Photos from the image-classification dataset "classification_dataset" in the GitHub repository HarishRaghav25/Rice-and-Maize-pest-detection. Its 16 classes are: maize curvularia leaf spot, maize maydis leaf blight, maize sorghum downy mildew, maize turcicum leaf blight, maize healthy, maize aphid, maize fall armyworm, rice bacterial leaf blight, rice brown spot, rice false smut, rice leaf sheath blight, rice healthy, rice leaf folder, rice skipper, rice white stem borer, rice yellow stem borer.

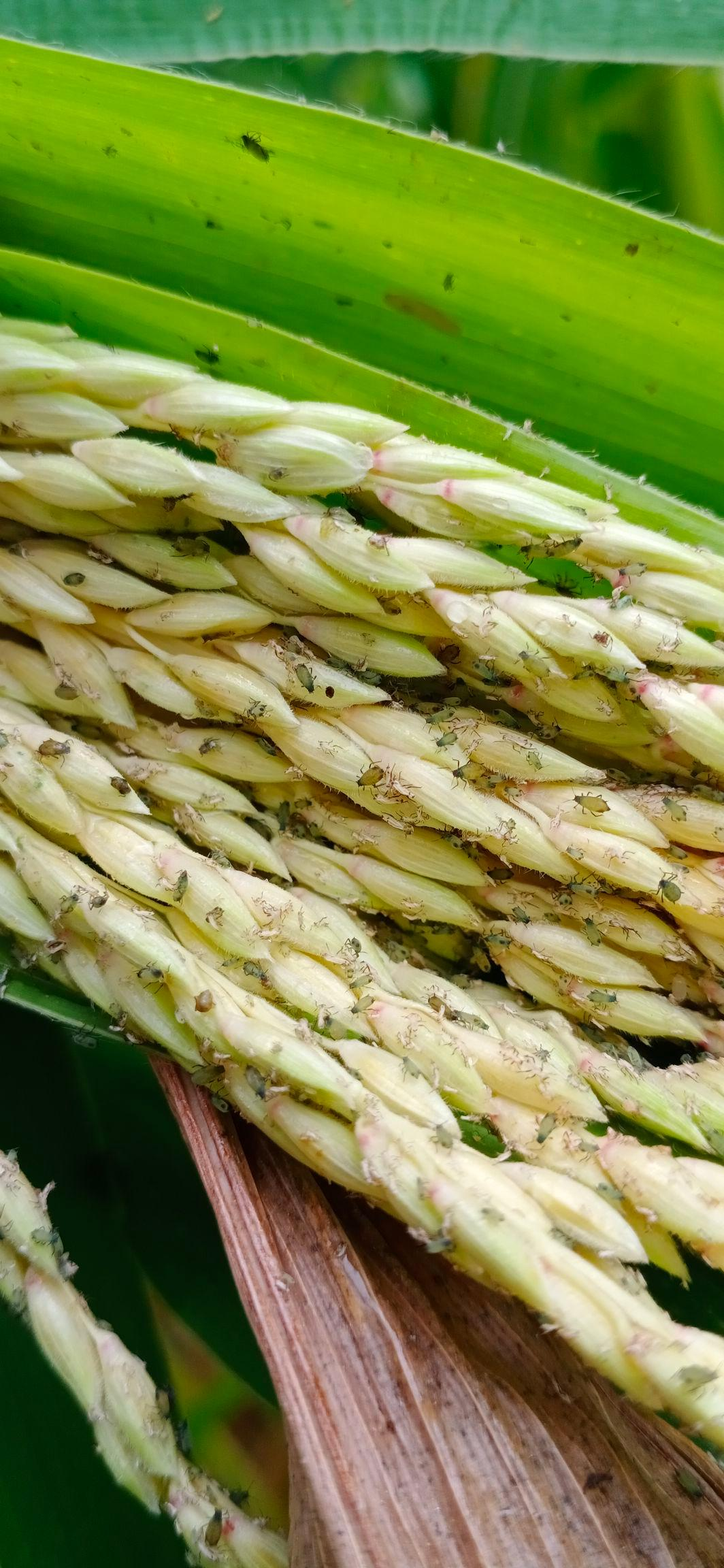
Label: maize aphid

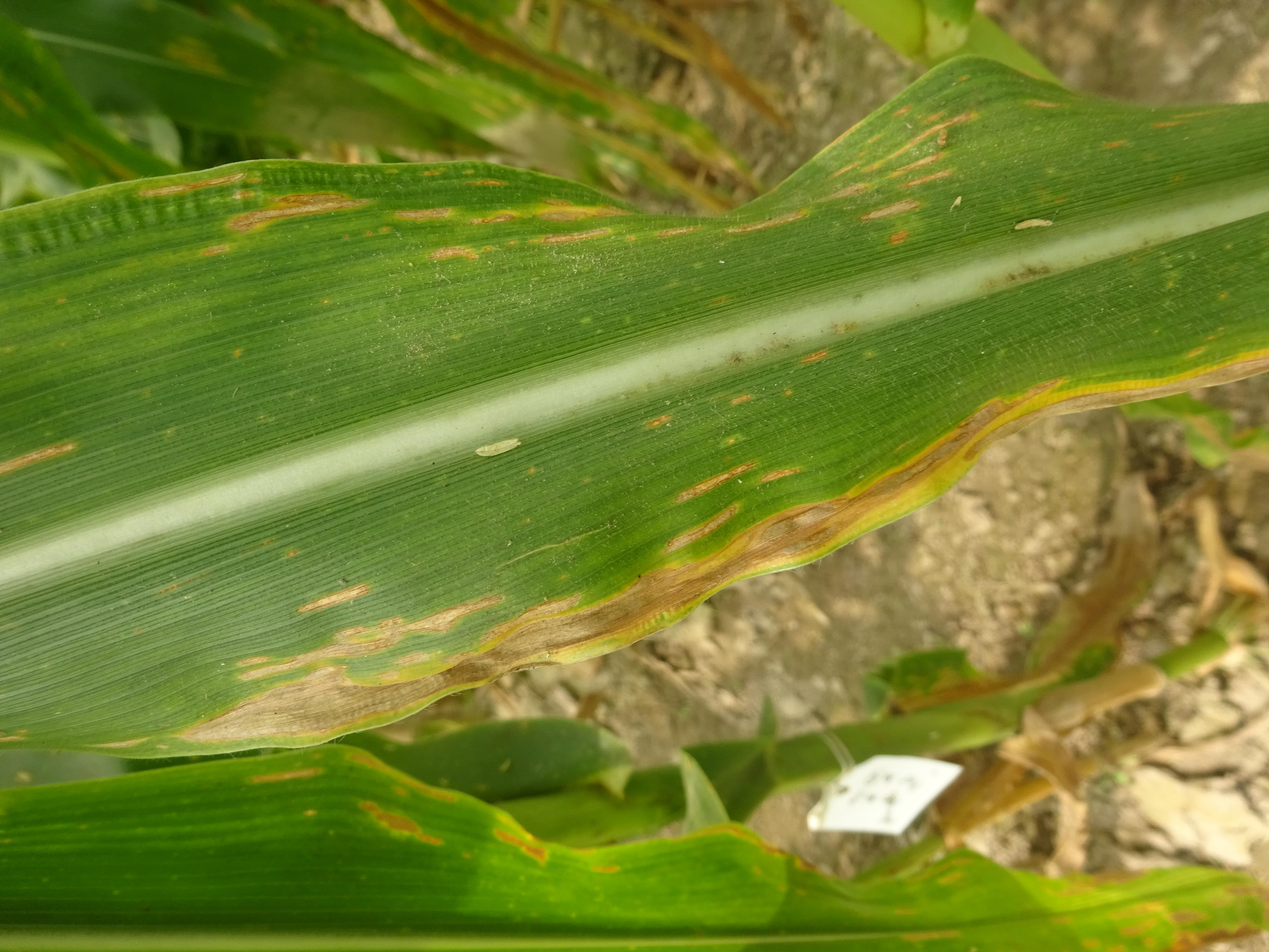
Label: maize maydis leaf blight

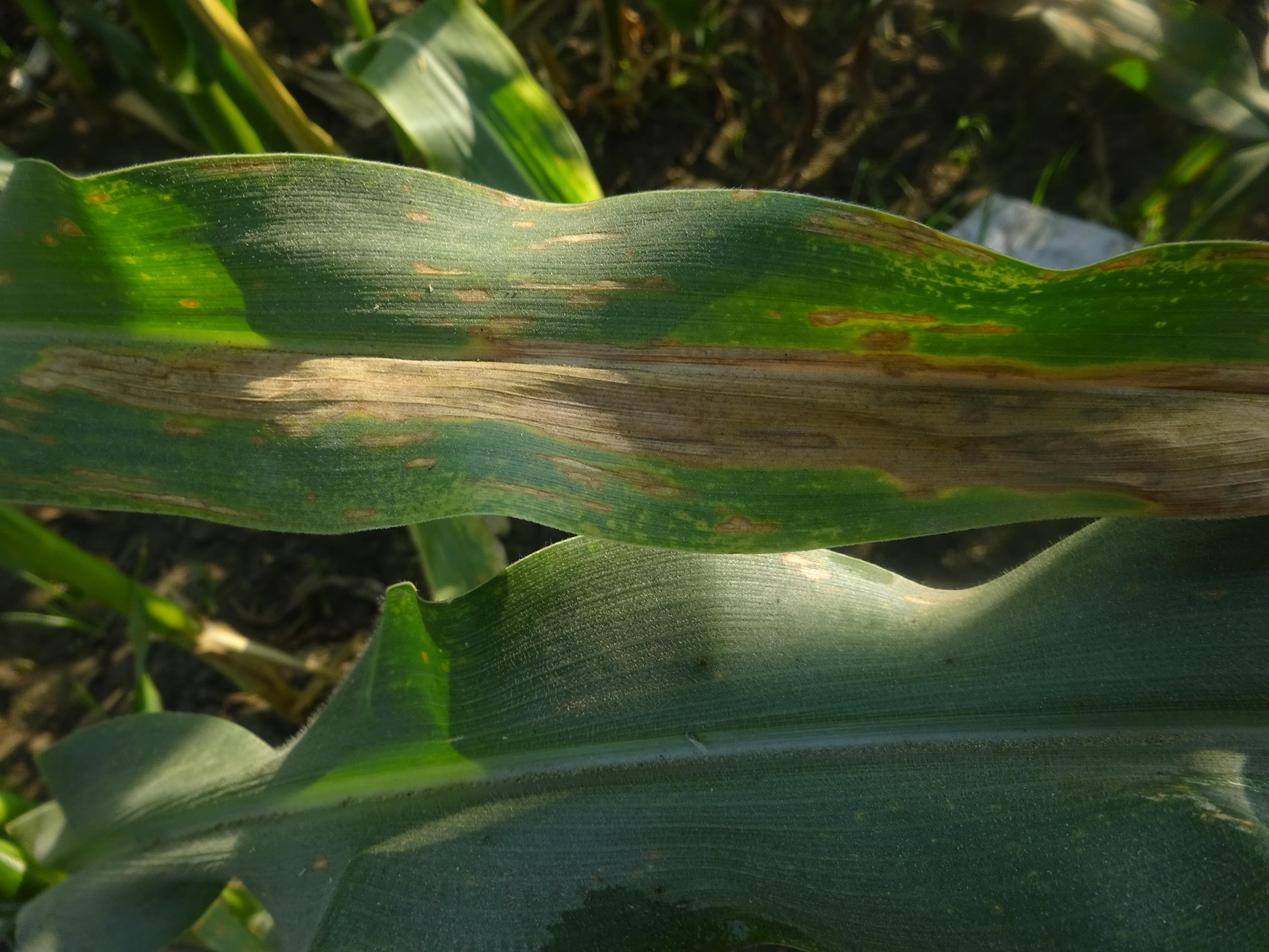
Label: maize turcicum leaf blight

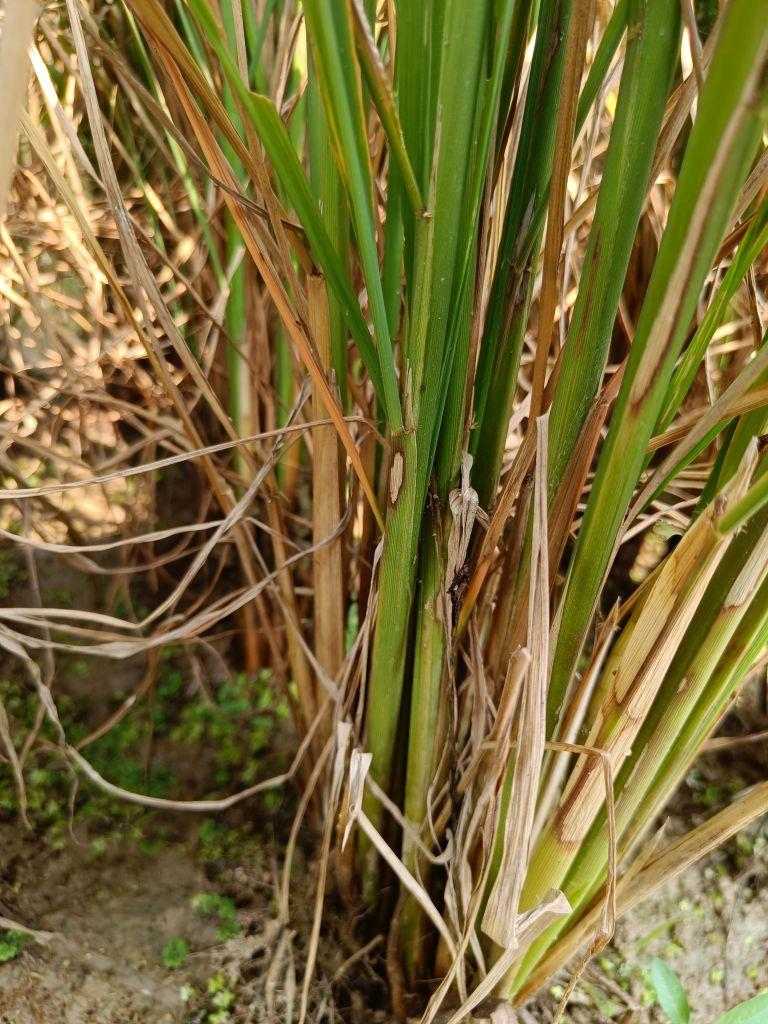
Label: rice leaf sheath blight

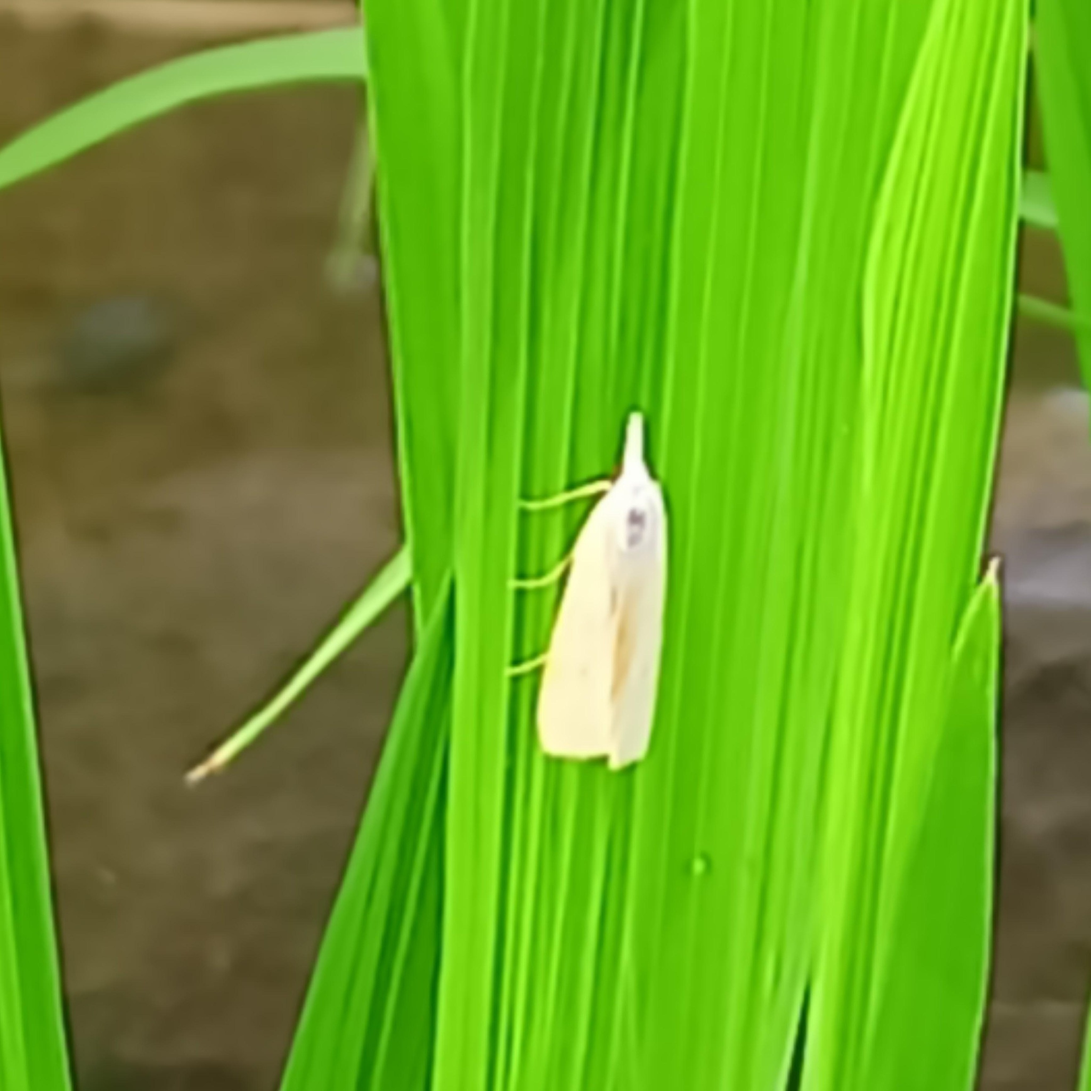
Label: rice white stem borer

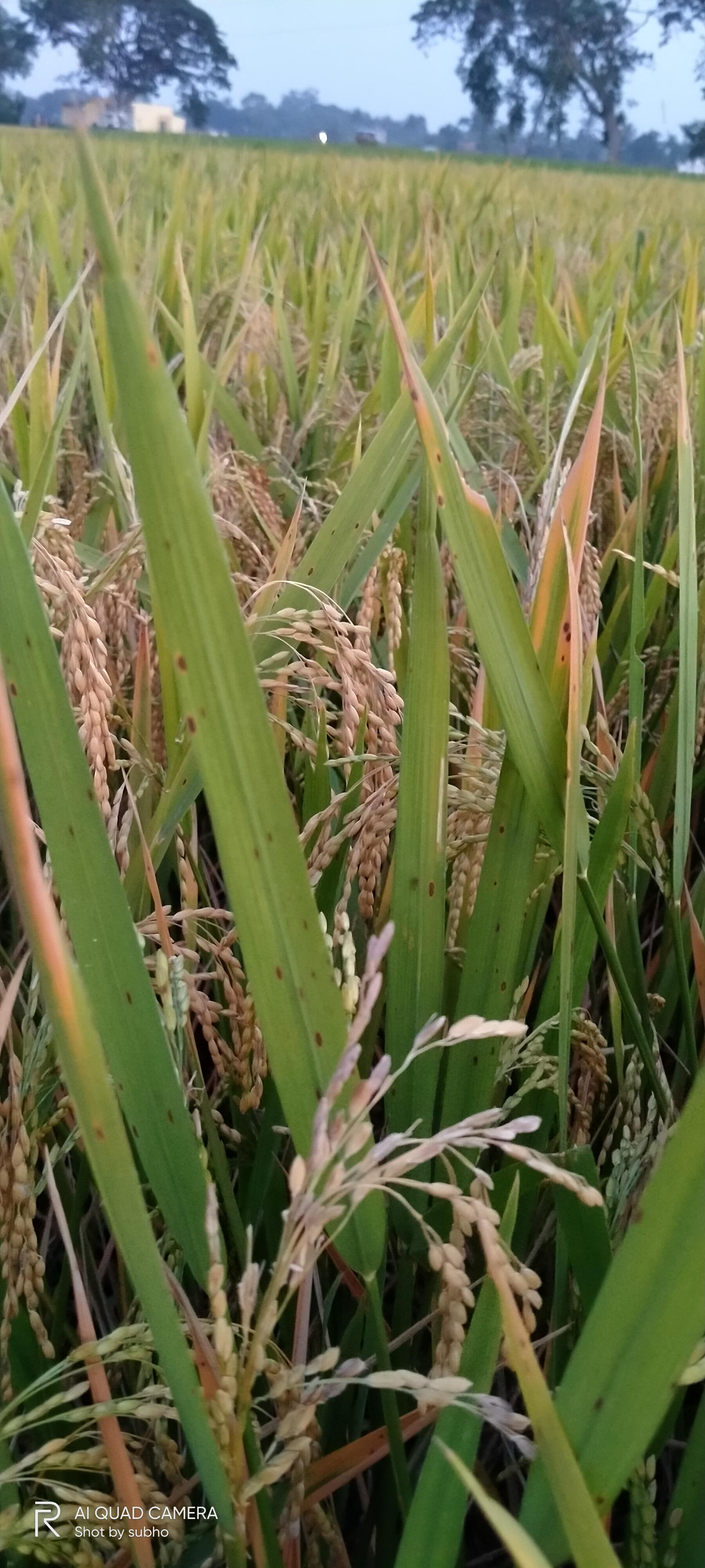
Label: rice brown spot
